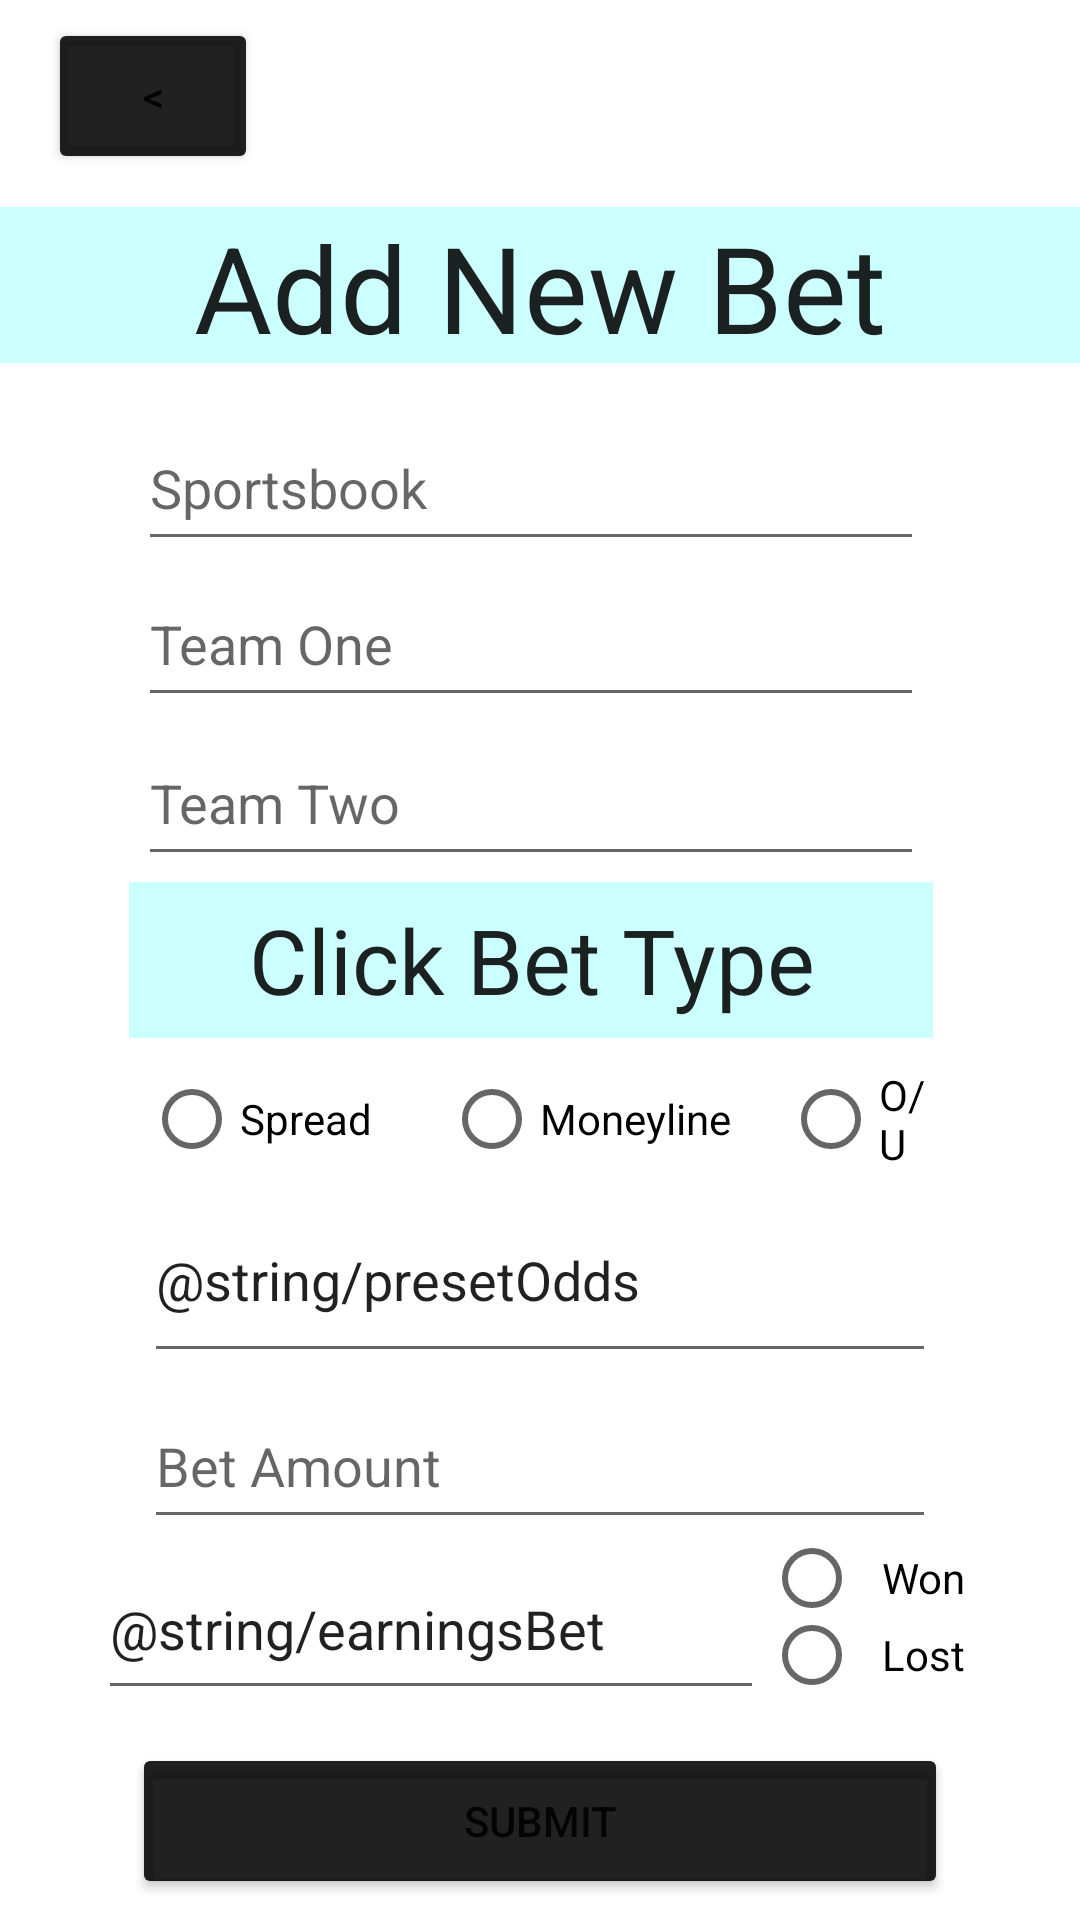

Reconstruct the res/layout file that produces this screen, plus the resources it refers to.
<!-- AndroidManifest.xml: application theme Theme.BetBuddy -->
<!-- res/layout/activity_add_bet.xml -->
<?xml version="1.0" encoding="utf-8"?>
<androidx.constraintlayout.widget.ConstraintLayout xmlns:android="http://schemas.android.com/apk/res/android"
    xmlns:app="http://schemas.android.com/apk/res-auto"
    xmlns:tools="http://schemas.android.com/tools"
    android:id="@+id/add_bet_activity"
    android:layout_width="match_parent"
    android:layout_height="match_parent"
    tools:context=".add_bet">

    <Button
        android:id="@+id/button"
        android:layout_width="0dp"
        android:layout_height="0dp"
        android:layout_marginStart="44dp"
        android:layout_marginEnd="44dp"
        android:layout_marginBottom="7dp"
        android:backgroundTint="?android:textColorPrimary"
        android:onClick="submitButtonHandler"
        android:text="SUBMIT"
        app:layout_constraintBottom_toBottomOf="parent"
        app:layout_constraintEnd_toEndOf="parent"
        app:layout_constraintStart_toStartOf="parent"
        app:layout_constraintTop_toBottomOf="@+id/Group2" />

    <Button
        android:id="@+id/back"
        android:layout_width="70dp"
        android:layout_height="0dp"
        android:layout_marginStart="16dp"
        android:layout_marginTop="6dp"
        android:layout_marginBottom="11dp"
        android:backgroundTint="?android:textColorPrimary"
        android:text="&lt;"
        app:layout_constraintBottom_toTopOf="@+id/title"
        app:layout_constraintStart_toStartOf="parent"
        app:layout_constraintTop_toTopOf="parent" />

    <TextView
        android:id="@+id/title"
        android:layout_width="0dp"
        android:layout_height="0dp"
        android:layout_marginBottom="14dp"
        android:background="?attr/colorSecondaryVariant"
        android:gravity="center"
        android:text="Add New Bet"
        android:textColor="?android:textColorPrimary"
        android:textSize="40sp"
        app:layout_constraintBottom_toTopOf="@+id/sportsbook"
        app:layout_constraintEnd_toEndOf="parent"
        app:layout_constraintStart_toStartOf="parent"
        app:layout_constraintTop_toBottomOf="@+id/back" />

    <EditText
        android:id="@+id/teamTwo"
        android:layout_width="0dp"
        android:layout_height="0dp"
        android:layout_marginStart="3dp"
        android:layout_marginEnd="3dp"
        android:layout_marginBottom="2dp"
        android:ems="10"
        android:hint="Team Two"
        app:layout_constraintBottom_toTopOf="@+id/betType"
        app:layout_constraintEnd_toEndOf="@+id/betType"
        app:layout_constraintStart_toStartOf="@+id/betType"
        app:layout_constraintTop_toBottomOf="@+id/teamOne" />

    <EditText
        android:id="@+id/teamOne"
        android:layout_width="0dp"
        android:layout_height="0dp"
        android:layout_marginBottom="1dp"
        android:ems="10"
        android:hint="Team One"
        app:layout_constraintBottom_toTopOf="@+id/teamTwo"
        app:layout_constraintEnd_toEndOf="@+id/teamTwo"
        app:layout_constraintStart_toStartOf="@+id/teamTwo"
        app:layout_constraintTop_toBottomOf="@+id/sportsbook" />

    <TextView
        android:id="@+id/betType"
        android:layout_width="0dp"
        android:layout_height="0dp"
        android:layout_marginStart="43dp"
        android:layout_marginEnd="49dp"
        android:layout_marginBottom="3dp"
        android:background="?attr/colorSecondaryVariant"
        android:gravity="center"
        android:text="Click Bet Type"
        android:textColor="?android:textColorPrimary"
        android:textSize="30sp"
        app:layout_constraintBottom_toTopOf="@+id/Group1"
        app:layout_constraintEnd_toStartOf="@+id/betSelected"
        app:layout_constraintStart_toStartOf="parent"
        app:layout_constraintTop_toBottomOf="@+id/teamTwo" />

    <RadioGroup
        android:id="@+id/Group1"
        android:layout_width="0dp"
        android:layout_height="wrap_content"
        android:layout_marginStart="48dp"
        android:layout_marginEnd="48dp"
        android:layout_marginBottom="64dp"
        android:orientation="horizontal"
        app:layout_constraintBottom_toTopOf="@+id/amountBet"
        app:layout_constraintEnd_toEndOf="parent"
        app:layout_constraintStart_toStartOf="parent"
        app:layout_constraintTop_toBottomOf="@+id/betType">

        <RadioButton
            android:id="@+id/betSpread"
            android:layout_width="100dp"
            android:layout_height="wrap_content"
            android:onClick="radioButtonHandler"
            android:text="Spread"
            app:layout_constraintBottom_toBottomOf="parent"
            app:layout_constraintEnd_toStartOf="@+id/betMoneyline"
            app:layout_constraintStart_toStartOf="parent"
            app:layout_constraintTop_toTopOf="parent" />

        <RadioButton
            android:id="@+id/betMoneyline"
            android:layout_width="113dp"
            android:layout_height="wrap_content"
            android:onClick="radioButtonHandler"
            android:text="Moneyline"
            app:layout_constraintBottom_toBottomOf="parent"
            app:layout_constraintEnd_toStartOf="@id/OverUnder"
            app:layout_constraintStart_toEndOf="@id/betSpread"
            app:layout_constraintTop_toTopOf="parent" />

        <RadioButton
            android:id="@+id/OverUnder"
            android:layout_width="wrap_content"
            android:layout_height="match_parent"
            android:onClick="radioButtonHandler"
            android:text="O/U"
            app:layout_constraintBottom_toBottomOf="parent"
            app:layout_constraintEnd_toEndOf="parent"
            app:layout_constraintStart_toEndOf="@id/betMoneyline"
            app:layout_constraintTop_toTopOf="parent" />
    </RadioGroup>

    <EditText
        android:id="@+id/odds"
        android:layout_width="0dp"
        android:layout_height="65dp"
        android:layout_marginStart="48dp"
        android:layout_marginTop="48dp"
        android:layout_marginEnd="48dp"
        android:layout_marginBottom="60dp"
        android:ems="10"
        android:hint="Odds"
        android:inputType="numberSigned|numberDecimal"
        android:text="@string/presetOdds"
        app:layout_constraintBottom_toBottomOf="@+id/amountBet"
        app:layout_constraintEnd_toEndOf="parent"
        app:layout_constraintStart_toStartOf="parent"
        app:layout_constraintTop_toTopOf="@+id/Group1" />

    <EditText
        android:id="@+id/amountBet"
        android:layout_width="0dp"
        android:layout_height="0dp"
        android:layout_marginStart="48dp"
        android:layout_marginEnd="48dp"
        android:ems="10"
        android:hint="Bet Amount"
        android:inputType="numberDecimal"
        app:layout_constraintBottom_toTopOf="@+id/Group2"
        app:layout_constraintEnd_toEndOf="parent"
        app:layout_constraintStart_toStartOf="parent"
        app:layout_constraintTop_toBottomOf="@+id/Group1" />

    <EditText
        android:id="@+id/earningsBet"
        android:layout_width="222dp"
        android:layout_height="57dp"
        android:layout_marginStart="48dp"
        android:layout_marginBottom="11dp"
        android:ems="10"
        android:hint="Bet Earnings"
        android:inputType="numberSigned|numberDecimal"
        android:text="@string/earningsBet"
        app:layout_constraintBottom_toTopOf="@+id/button"
        app:layout_constraintEnd_toStartOf="@+id/Group2"
        app:layout_constraintStart_toStartOf="parent"
        app:layout_constraintTop_toTopOf="@+id/Group2"
        app:layout_constraintVertical_bias="0.2" />

    <EditText
        android:id="@+id/sportsbook"
        android:layout_width="0dp"
        android:layout_height="0dp"
        android:ems="10"
        android:hint="Sportsbook"
        app:layout_constraintBottom_toTopOf="@+id/teamOne"
        app:layout_constraintEnd_toEndOf="@+id/teamOne"
        app:layout_constraintStart_toStartOf="@+id/teamOne"
        app:layout_constraintTop_toBottomOf="@+id/title" />

    <TextView
        android:id="@+id/betSelected"
        android:layout_width="wrap_content"
        android:layout_height="wrap_content"
        android:text=""
        android:textColor="?android:textColorPrimary"
        android:textSize="28sp"
        app:layout_constraintEnd_toEndOf="parent"
        app:layout_constraintStart_toEndOf="@+id/betType"
        app:layout_constraintTop_toTopOf="@+id/betType" />

    <RadioGroup
        android:id="@+id/Group2"
        android:layout_width="74dp"
        android:layout_height="56dp"
        android:layout_marginEnd="47dp"
        android:layout_marginBottom="12dp"
        android:orientation="vertical"
        app:layout_constraintBottom_toTopOf="@+id/button"
        app:layout_constraintEnd_toEndOf="parent"
        app:layout_constraintStart_toEndOf="@+id/earningsBet"
        app:layout_constraintTop_toBottomOf="@+id/amountBet">

        <RadioButton
            android:id="@+id/betWon"
            android:layout_width="match_parent"
            android:layout_height="26dp"
            android:gravity="center"
            android:onClick="radioButtonHandler"
            android:text="Won"
            tools:layout_editor_absoluteX="280dp"
            tools:layout_editor_absoluteY="573dp" />

        <RadioButton
            android:id="@+id/betLost"
            android:layout_width="match_parent"
            android:layout_height="25dp"
            android:gravity="center"
            android:onClick="radioButtonHandler"
            android:text="Lost"
            tools:layout_editor_absoluteX="280dp"
            tools:layout_editor_absoluteY="607dp" />
    </RadioGroup>


</androidx.constraintlayout.widget.ConstraintLayout>
<!-- resources referenced by this layout -->
<resources>
  <style name="Theme.BetBuddy" parent="Theme.MaterialComponents.DayNight.DarkActionBar">
          
          <item name="colorPrimary">@color/purple_500</item>
          <item name="colorPrimaryVariant">@color/purple_700</item>
          <item name="colorOnPrimary">@color/white</item>
          
          <item name="colorSecondary">@color/teal_200</item>
          <item name="colorSecondaryVariant">#ccffff</item>
          <item name="colorOnSecondary">@color/black</item>
          
          <item name="android:statusBarColor">?attr/colorPrimaryVariant</item>
          
      </style>
  <color name="purple_500">#FF6200EE</color>
  <color name="purple_700">#FF3700B3</color>
  <color name="white">#FFFFFFFF</color>
  <color name="teal_200">#88ffff</color>
  <color name="black">#FF000000</color>
</resources>
